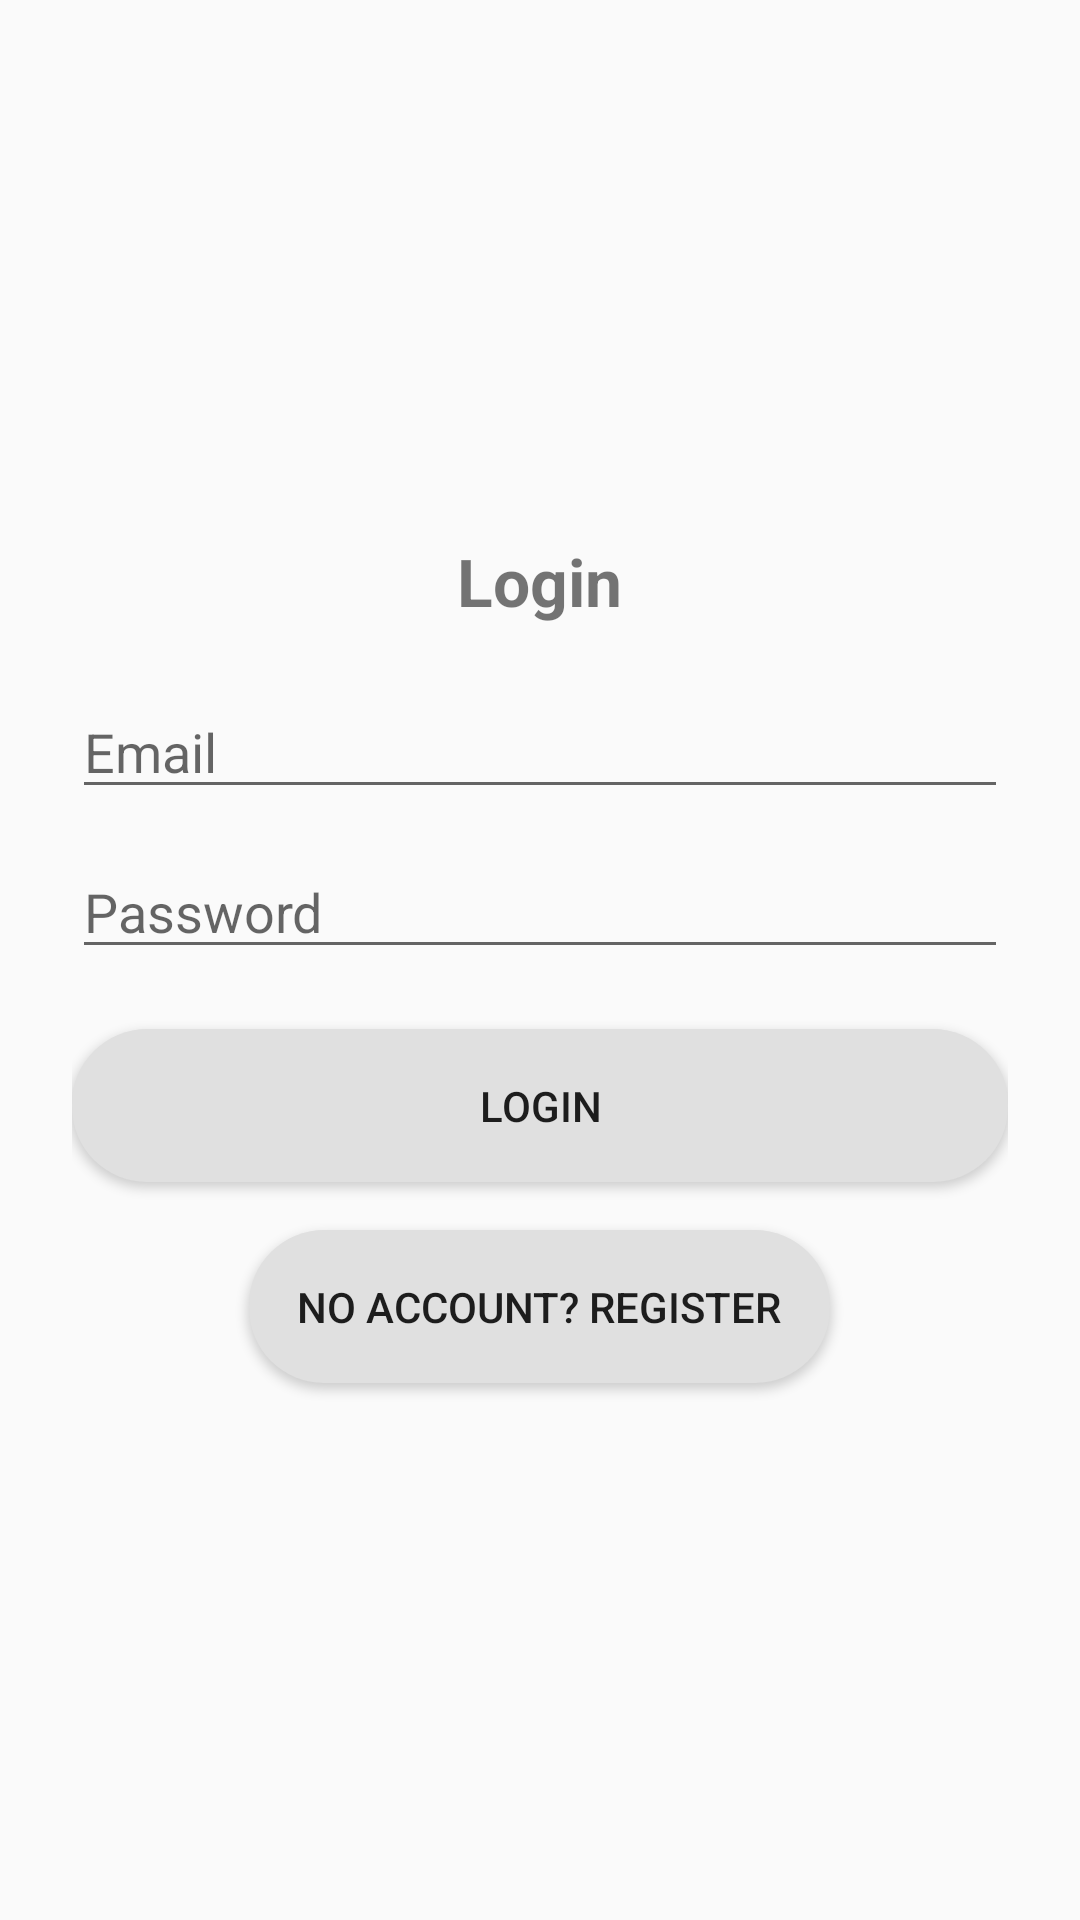

This screen was rendered from an Android layout file. Write that file and the resources it references.
<!-- AndroidManifest.xml: application theme Theme.Personal_Expense_Tracker -->
<!-- res/layout/activity_login.xml -->
<?xml version="1.0" encoding="utf-8"?>
<LinearLayout xmlns:android="http://schemas.android.com/apk/res/android"
    android:orientation="vertical"
    android:padding="24dp"
    android:gravity="center"
    android:layout_width="match_parent"
    android:layout_height="match_parent">

    <TextView
        android:text="Login"
        android:textSize="22sp"
        android:textStyle="bold"
        android:layout_marginBottom="20dp"
        android:layout_width="wrap_content"
        android:layout_height="wrap_content"/>

    <EditText
        android:id="@+id/edtEmail"
        android:hint="Email"
        android:inputType="textEmailAddress"
        android:layout_width="match_parent"
        android:layout_height="wrap_content"/>

    <EditText
        android:id="@+id/edtPassword"
        android:hint="Password"
        android:inputType="textPassword"
        android:layout_marginTop="12dp"
        android:layout_width="match_parent"
        android:layout_height="wrap_content"/>

    <Button
        android:id="@+id/btnLogin"
        android:text="Login"
        android:layout_marginTop="20dp"
        android:layout_width="match_parent"
        android:background="@drawable/rounded_bottom_button"
        android:layout_height="wrap_content"/>

    <Button
        android:id="@+id/txtGoToRegister"
        android:text="No account? Register"
        android:layout_marginTop="16dp"
        android:background="@drawable/rounded_bottom_button"
        android:layout_width="wrap_content"
        android:layout_height="wrap_content"/>
</LinearLayout>
<!-- resources referenced by this layout -->
<resources>
  <!-- drawable rounded_bottom_button (drawable) -->
  <shape xmlns:android="http://schemas.android.com/apk/res/android"
      android:shape="rectangle">
  
      <solid android:color="#E0E0E0"
          />
      <corners android:radius="25dp" />
      <padding
          android:left="16dp"
          android:top="16dp"
          android:right="16dp"
          android:bottom="16dp" />
  
  </shape>
  <style name="Theme.Personal_Expense_Tracker" parent="Theme.AppCompat.Light.NoActionBar">
          
          <item name="colorPrimary">@color/purple_500</item>
          <item name="colorPrimaryVariant">@color/purple_700</item>
          <item name="colorOnPrimary">@color/white</item>
          
          <item name="colorSecondary">@color/teal_200</item>
          <item name="colorSecondaryVariant">@color/teal_700</item>
          <item name="colorOnSecondary">@color/black</item>
          
          <item name="android:statusBarColor">?attr/colorPrimaryVariant</item>
          
      </style>
  <color name="purple_500">#FF6200EE</color>
  <color name="purple_700">#FF3700B3</color>
  <color name="white">#FFFFFFFF</color>
  <color name="teal_200">#FF03DAC5</color>
  <color name="teal_700">#FF018786</color>
  <color name="black">#FF000000</color>
</resources>
